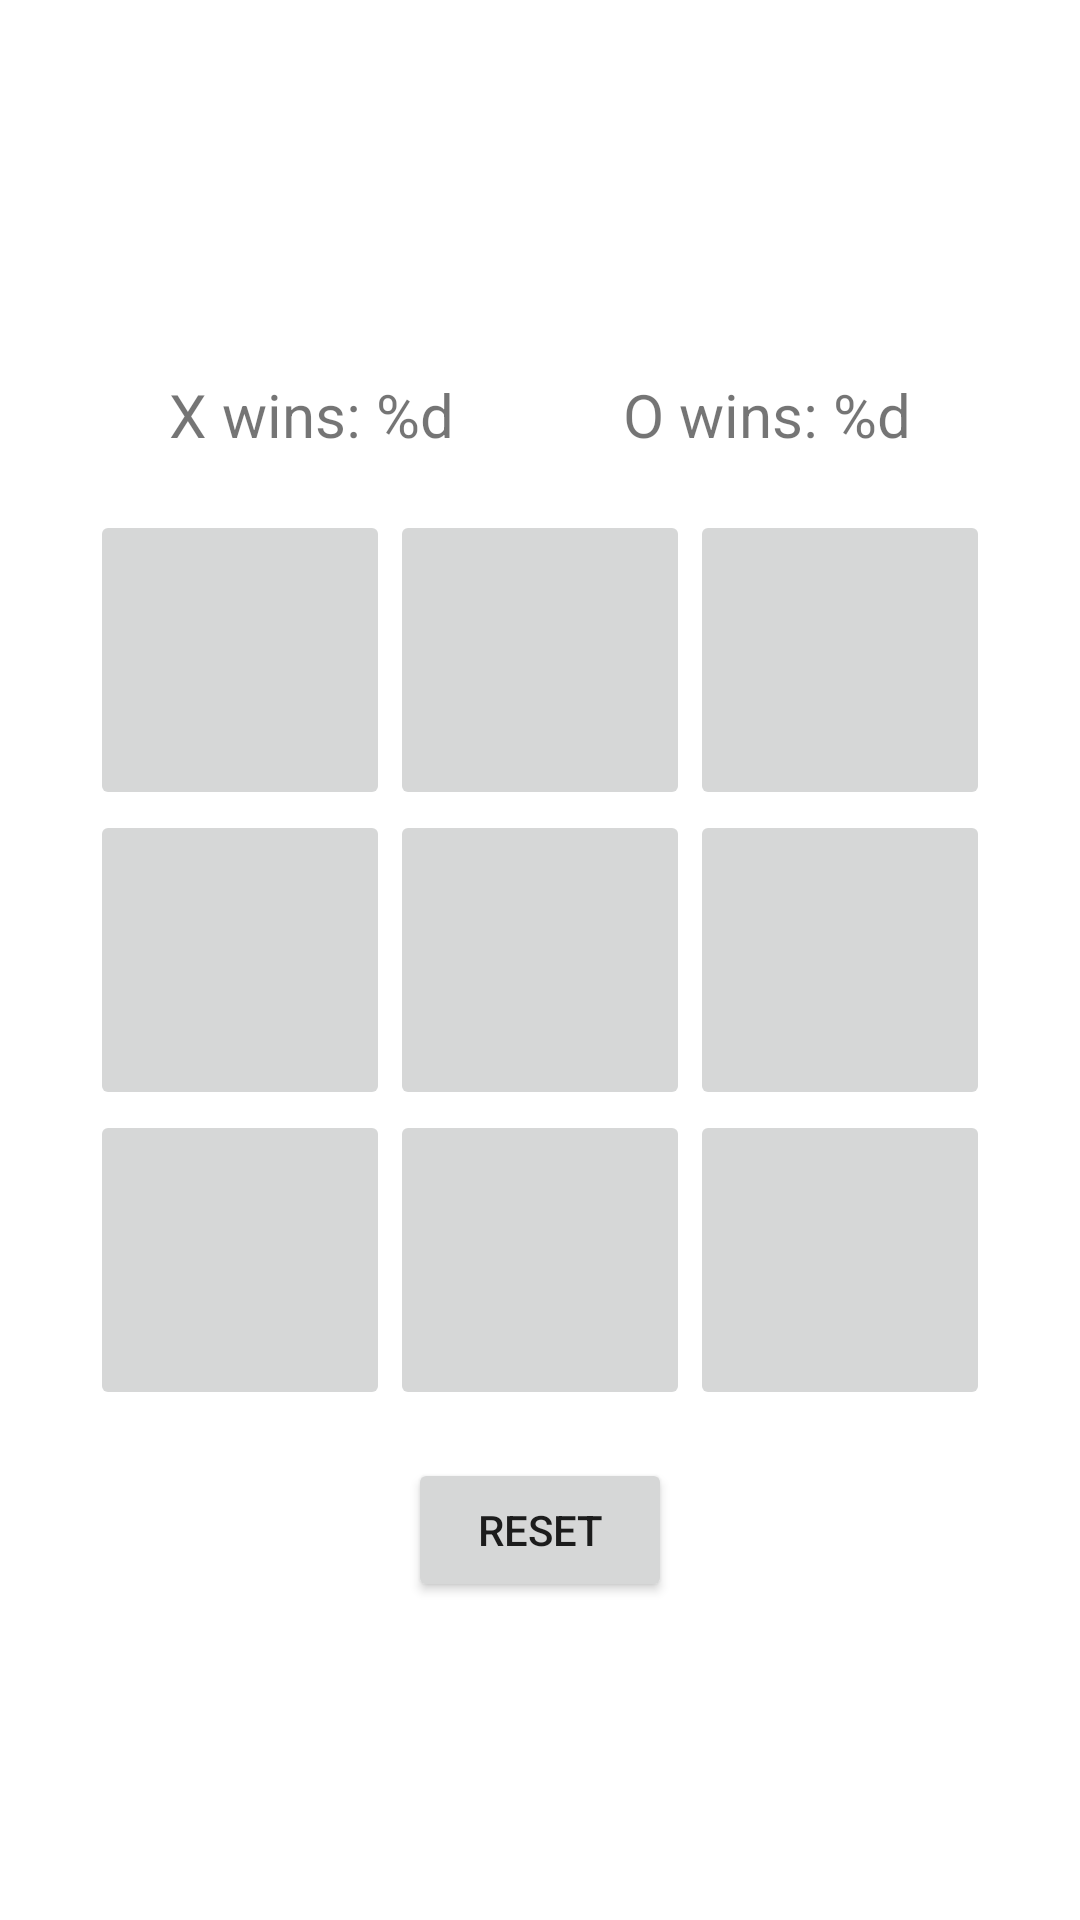

The Android layout XML behind this screen, and the referenced resources:
<!-- AndroidManifest.xml: application theme Theme.MVVM_Practice -->
<!-- res/layout/fragment_game.xml -->
<?xml version="1.0" encoding="utf-8"?>
<RelativeLayout xmlns:android="http://schemas.android.com/apk/res/android"
    android:layout_width="match_parent"
    android:layout_height="match_parent">

    <androidx.core.widget.NestedScrollView xmlns:app="http://schemas.android.com/apk/res-auto"
        xmlns:tools="http://schemas.android.com/tools"
        android:layout_width="match_parent"
        android:layout_height="wrap_content"
        android:layout_centerVertical="true">

        <androidx.constraintlayout.widget.ConstraintLayout
            android:layout_width="match_parent"
            android:layout_height="match_parent"
            tools:context=".ui.game.GameFragment">

            <TextView
                android:id="@+id/x_wins_counter"
                android:layout_width="wrap_content"
                android:layout_height="wrap_content"
                android:text="@string/x_wins_counter_text"
                android:textSize="20sp"
                app:layout_constraintBottom_toTopOf="@+id/game_field"
                app:layout_constraintEnd_toStartOf="@+id/o_wins_counter"
                app:layout_constraintHorizontal_bias="0.5"
                app:layout_constraintStart_toStartOf="parent"
                app:layout_constraintTop_toTopOf="parent" />

            <TextView
                android:id="@+id/o_wins_counter"
                android:layout_width="wrap_content"
                android:layout_height="wrap_content"
                android:text="@string/o_wins_counter_text"
                android:textSize="20sp"
                app:layout_constraintBottom_toTopOf="@+id/game_field"
                app:layout_constraintEnd_toEndOf="parent"
                app:layout_constraintHorizontal_bias="0.5"
                app:layout_constraintStart_toEndOf="@+id/x_wins_counter"
                app:layout_constraintTop_toTopOf="parent" />

            <include
                android:id="@+id/game_field"
                layout="@layout/game_field" />

            <Button
                android:id="@+id/restart_button"
                android:layout_width="wrap_content"
                android:layout_height="wrap_content"
                android:layout_marginTop="@dimen/big_padding"
                android:text="@string/restart_button_text"
                app:layout_constraintBottom_toBottomOf="parent"
                app:layout_constraintEnd_toEndOf="parent"
                app:layout_constraintStart_toStartOf="parent"
                app:layout_constraintTop_toBottomOf="@+id/game_field" />

        </androidx.constraintlayout.widget.ConstraintLayout>

    </androidx.core.widget.NestedScrollView>

</RelativeLayout>
<!-- res/layout/game_field.xml (included above) -->
<?xml version="1.0" encoding="utf-8"?>
<LinearLayout xmlns:android="http://schemas.android.com/apk/res/android"
    xmlns:app="http://schemas.android.com/apk/res-auto"
    android:id="@+id/game_field_layout"
    android:layout_width="wrap_content"
    android:layout_height="wrap_content"
    android:orientation="vertical"
    app:layout_constraintBottom_toBottomOf="parent"
    app:layout_constraintEnd_toEndOf="parent"
    app:layout_constraintStart_toStartOf="parent"
    app:layout_constraintTop_toTopOf="parent">

    <LinearLayout
        android:id="@+id/row1"
        android:layout_width="wrap_content"
        android:layout_height="wrap_content"
        android:orientation="horizontal">

        <ImageButton
            android:id="@+id/first_cell"
            android:layout_width="@dimen/tic_tac_toe_cell_size"
            android:layout_height="@dimen/tic_tac_toe_cell_size"
            android:scaleType="fitXY" />

        <ImageButton
            android:id="@+id/second_cell"
            android:layout_width="@dimen/tic_tac_toe_cell_size"
            android:layout_height="@dimen/tic_tac_toe_cell_size"
            android:scaleType="fitXY" />

        <ImageButton
            android:id="@+id/third_cell"
            android:layout_width="@dimen/tic_tac_toe_cell_size"
            android:layout_height="@dimen/tic_tac_toe_cell_size"
            android:scaleType="fitXY" />

    </LinearLayout>

    <LinearLayout
        android:id="@+id/row2"
        android:layout_width="match_parent"
        android:layout_height="match_parent"
        android:orientation="horizontal">

        <ImageButton
            android:id="@+id/fourth_cell"
            android:layout_width="@dimen/tic_tac_toe_cell_size"
            android:layout_height="@dimen/tic_tac_toe_cell_size"
            android:scaleType="fitXY" />

        <ImageButton
            android:id="@+id/fifth_cell"
            android:layout_width="@dimen/tic_tac_toe_cell_size"
            android:layout_height="@dimen/tic_tac_toe_cell_size"
            android:scaleType="fitXY" />

        <ImageButton
            android:id="@+id/sixth_cell"
            android:layout_width="@dimen/tic_tac_toe_cell_size"
            android:layout_height="@dimen/tic_tac_toe_cell_size"
            android:scaleType="fitXY" />

    </LinearLayout>

    <LinearLayout
        android:id="@+id/row3"
        android:layout_width="match_parent"
        android:layout_height="match_parent"
        android:orientation="horizontal">

        <ImageButton
            android:id="@+id/seventh_cell"
            android:layout_width="@dimen/tic_tac_toe_cell_size"
            android:layout_height="@dimen/tic_tac_toe_cell_size"
            android:scaleType="fitXY" />

        <ImageButton
            android:id="@+id/eighth_cell"
            android:layout_width="@dimen/tic_tac_toe_cell_size"
            android:layout_height="@dimen/tic_tac_toe_cell_size"
            android:scaleType="fitXY" />

        <ImageButton
            android:id="@+id/ninth_cell"
            android:layout_width="@dimen/tic_tac_toe_cell_size"
            android:layout_height="@dimen/tic_tac_toe_cell_size"
            android:scaleType="fitXY" />
    </LinearLayout>

</LinearLayout>
<!-- resources referenced by this layout -->
<resources>
  <dimen name="big_padding">16dp</dimen>
  <dimen name="tic_tac_toe_cell_size">100dp</dimen>
  <string name="o_wins_counter_text">O wins: %d</string>
  <string name="restart_button_text">RESET</string>
  <string name="x_wins_counter_text">X wins: %d</string>
  <style name="Theme.MVVM_Practice" parent="Theme.MaterialComponents.DayNight.NoActionBar">
          
          <item name="colorPrimary">@android:color/holo_blue_dark</item>
          <item name="colorPrimaryVariant">@android:color/holo_blue_dark</item>
          <item name="colorOnPrimary">@color/white</item>
          
          <item name="colorSecondary">@android:color/holo_blue_dark</item>
          <item name="colorSecondaryVariant">@android:color/darker_gray</item>
          <item name="colorOnSecondary">@color/black</item>
          
          <item name="android:statusBarColor" tools:targetApi="l">?attr/colorPrimaryVariant</item>
      </style>
  <!-- not gathered from this repository: default colours our renderer supplied (Android Studio template values) -->
  <color name="black">#FF000000</color>
  <color name="white">#FFFFFFFF</color>
</resources>
